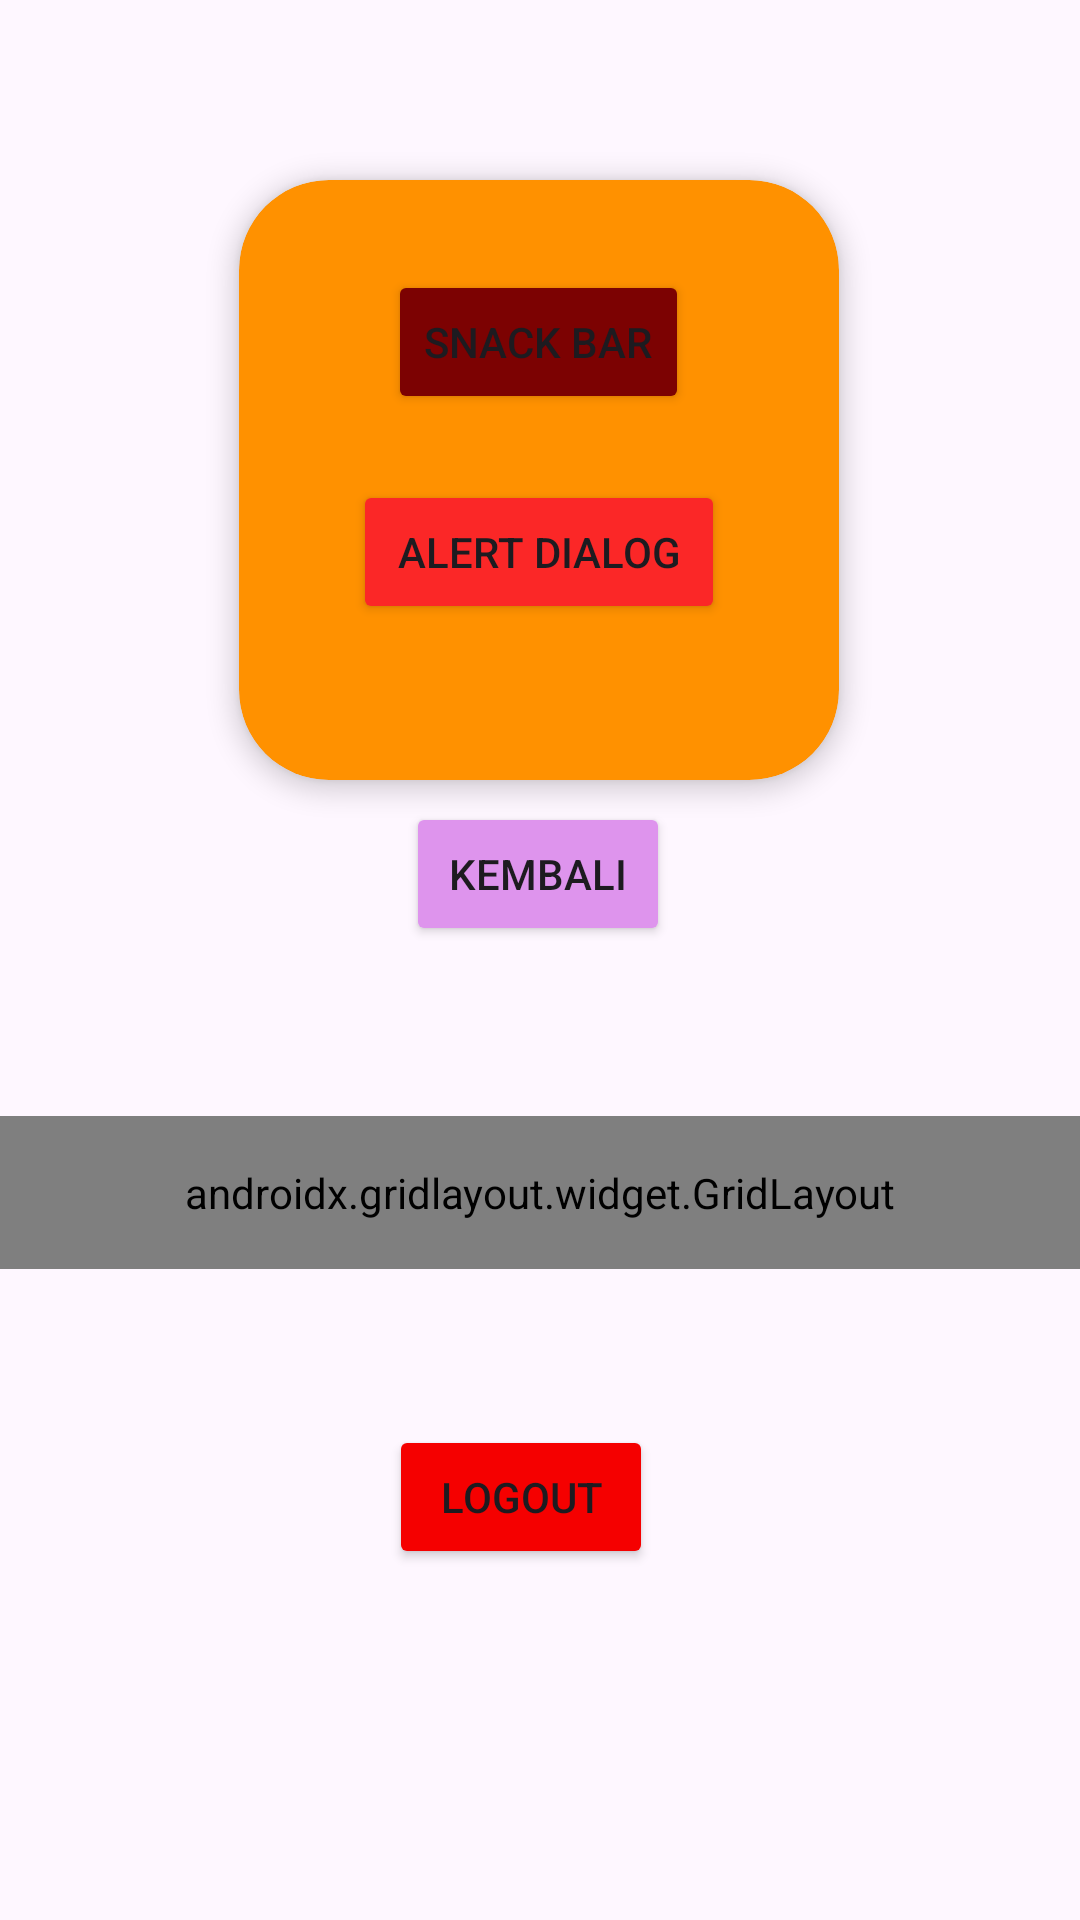

Write the Android layout XML for this screen, with the resource values it uses.
<!-- AndroidManifest.xml: application theme Theme.Alini_3TIC -->
<!-- res/layout/fragment_home.xml -->
<?xml version="1.0" encoding="utf-8"?>
<androidx.constraintlayout.widget.ConstraintLayout xmlns:android="http://schemas.android.com/apk/res/android"
    xmlns:tools="http://schemas.android.com/tools"
    android:layout_width="match_parent"
    android:layout_height="match_parent"
    xmlns:app="http://schemas.android.com/apk/res-auto"
    tools:context=".Home.HomeFragment">

    
    <TextView
        android:id="@+id/textView"
        android:layout_width="wrap_content"
        android:layout_height="wrap_content"
        android:text="Hello World!"
        app:layout_constraintBottom_toBottomOf="parent"
        app:layout_constraintEnd_toEndOf="parent"
        app:layout_constraintStart_toStartOf="parent"
        app:layout_constraintTop_toTopOf="parent"
        app:layout_constraintVertical_bias="0.316" />

    <androidx.cardview.widget.CardView
        android:id="@+id/materialCardView"
        android:layout_width="200dp"
        android:layout_height="200dp"
        android:layout_marginTop="60dp"
        app:cardElevation="5dp"
        android:backgroundTint="#FF9100"
        app:cardCornerRadius="30dp"
        app:layout_constraintEnd_toEndOf="parent"
        app:layout_constraintHorizontal_bias="0.498"
        app:layout_constraintStart_toStartOf="parent"
        app:layout_constraintTop_toTopOf="parent"
        tools:ignore="MissingConstraints">
        <androidx.constraintlayout.widget.ConstraintLayout
            android:layout_width="match_parent"
            android:layout_height="match_parent"
            android:layout_margin="30dp">

            <Button
                android:id="@+id/btnSnackbar"
                android:layout_width="wrap_content"
                android:layout_height="wrap_content"
                android:backgroundTint="#7C0202"
                android:text="Snack Bar"
                app:layout_constraintEnd_toEndOf="parent"
                app:layout_constraintHorizontal_bias="0.498"
                app:layout_constraintStart_toStartOf="parent"
                app:layout_constraintTop_toTopOf="parent" />

            <Button
                android:id="@+id/btnAlert"
                android:layout_width="124dp"
                android:layout_height="wrap_content"
                android:backgroundTint="#FB2727"
                android:text="Alert Dialog"
                app:layout_constraintBottom_toBottomOf="parent"
                app:layout_constraintEnd_toEndOf="parent"
                app:layout_constraintStart_toStartOf="parent"
                app:layout_constraintTop_toBottomOf="@+id/btnSnackbar" />
        </androidx.constraintlayout.widget.ConstraintLayout>


    </androidx.cardview.widget.CardView>

    <Button
        android:id="@+id/btnKembali"
        android:layout_width="wrap_content"
        android:layout_height="wrap_content"
        android:layout_marginTop="52dp"
        android:backgroundTint="#DE94ED"
        android:text="Kembali"
        app:layout_constraintEnd_toEndOf="parent"
        app:layout_constraintHorizontal_bias="0.498"
        app:layout_constraintStart_toStartOf="parent"
        app:layout_constraintTop_toBottomOf="@+id/textView" />

    <androidx.gridlayout.widget.GridLayout
        android:id="@+id/gridMenu"
        android:layout_width="0dp"
        android:layout_height="wrap_content"
        android:layout_marginTop="112dp"
        android:padding="16dp"
        app:columnCount="2"
        app:layout_constraintEnd_toEndOf="parent"
        app:layout_constraintHorizontal_bias="0.0"
        app:layout_constraintStart_toStartOf="parent"
        app:layout_constraintTop_toBottomOf="@+id/materialCardView"
        app:useDefaultMargins="true">

        <Button
            android:id="@+id/btnToLima"
            android:layout_width="wrap_content"
            android:layout_height="wrap_content"
            android:backgroundTint="#FF005D"
            android:text="Pertemuan 5"
            app:layout_column="0"
            app:layout_columnWeight="1"
            app:layout_constraintEnd_toEndOf="parent"
            app:layout_constraintStart_toStartOf="parent"
            app:layout_constraintTop_toBottomOf="@+id/btnKembali"
            app:layout_gravity="fill_horizontal"
            app:layout_row="0" />

        <Button
            android:id="@+id/btnToEnam"
            android:layout_width="wrap_content"
            android:layout_height="wrap_content"
            android:backgroundTint="#FF5486"
            android:text="Pertemuan 6"
            app:layout_columnWeight="1"
            app:layout_gravity="fill_horizontal"
            app:layout_column="1"
            app:layout_constraintBottom_toTopOf="@+id/btnLogout"
            app:layout_constraintEnd_toEndOf="parent"
            app:layout_constraintStart_toStartOf="parent"
            app:layout_constraintTop_toBottomOf="@+id/btnToLima"
            app:layout_constraintVertical_bias="0.0"
            app:layout_row="0" />

        <Button
            android:id="@+id/btnToNinth"
            android:layout_width="wrap_content"
            android:layout_height="wrap_content"
            android:text="Pertemuan 9"
            android:backgroundTint="#FF5C2D"
            app:layout_columnWeight="1"
            app:layout_gravity="fill_horizontal"
            app:layout_constraintEnd_toEndOf="parent"
            app:layout_constraintHorizontal_bias="0.504"
            app:layout_constraintStart_toStartOf="parent"
            app:layout_constraintTop_toBottomOf="@+id/btnToEnam" />

        <Button
            android:id="@+id/btnToEleventh"
            android:layout_width="wrap_content"
            android:layout_height="wrap_content"
            android:text="Pertemuan 11"
            android:backgroundTint="#C87300"
            app:layout_columnWeight="1"
            app:layout_gravity="fill_horizontal"/>


    </androidx.gridlayout.widget.GridLayout>

    <Button
        android:id="@+id/btnLogout"
        android:layout_width="wrap_content"
        android:layout_height="wrap_content"
        android:layout_marginTop="52dp"
        android:backgroundTint="#F50000"
        android:text="Logout"
        app:layout_constraintEnd_toEndOf="parent"
        app:layout_constraintHorizontal_bias="0.477"
        app:layout_constraintStart_toStartOf="parent"
        app:layout_constraintTop_toBottomOf="@+id/gridMenu" />

</androidx.constraintlayout.widget.ConstraintLayout>
<!-- resources referenced by this layout -->
<resources>
  <style name="Theme.Alini_3TIC" parent="Base.Theme.Alini_3TIC" />
  <style name="Base.Theme.Alini_3TIC" parent="Theme.Material3.DayNight.NoActionBar">
          
          
      </style>
</resources>
